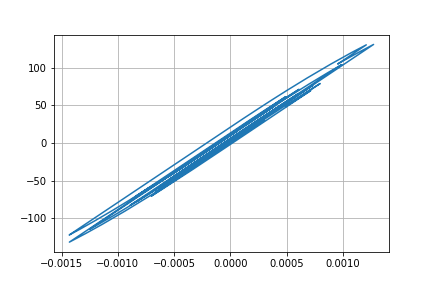

The file beside this chart, header and first rows:
Desplacment, Force
0.0, 0.0
7.399130225373479e-06, 0.7399
2.2907256110973767e-05, 2.291
3.474753046834992e-05, 3.475
3.587857375924717e-05, 3.588
2.6638146403602635e-05, 2.664
1.3262580577279462e-05, 1.326
3.6402150548152587e-06, 0.3638
1.8462950683692315e-06, 0.1844
6.809272506131814e-06, 0.6807
1.401001488327828e-05, 1.401
1.829378949917237e-05, 1.829
1.6831599216854946e-05, 1.683
1.1190251093310635e-05, 1.119
6.9746581769179154e-06, 0.6972
8.8044181885008e-06, 0.8802
1.69114576305607e-05, 1.691
2.7430059191169978e-05, 2.743
3.525340100739091e-05, 3.525
3.6601367940369515e-05, 3.66
2.9653679495125377e-05, 2.965
1.706335219210529e-05, 1.706
4.261840384486553e-06, 0.4257
-4.057641741867216e-06, -0.4062
-7.31402409715899e-06, -0.7318
-7.620407421150515e-06, -0.7625
-5.946357592793228e-06, -0.5951
-3.253162294185552e-06, -0.3258
4.3031693734897954e-07, 0.04259
4.454697731458599e-06, 0.445
6.573065956819887e-06, 0.6569
5.411784998515547e-06, 0.5407
2.2052925555597466e-06, 0.2201
-1.4085749071736296e-06, -0.1413
-5.675047919539828e-06, -0.568
-1.1736211205460999e-05, -1.174
-2.2022726687984655e-05, -2.203
-3.642376269615016e-05, -3.643
-5.138607949143054e-05, -5.138
-6.221079464055024e-05, -6.22
-6.480112593556352e-05, -6.479
-5.951536512577994e-05, -5.951
-5.06942076045711e-05, -5.069
-4.3066002929457584e-05, -4.306
-3.5371082800876626e-05, -3.536
-2.5639218892096966e-05, -2.563
-1.4057068041120665e-05, -1.405
-4.393919662662898e-06, -0.4386
-6.607882841642428e-06, -0.66
-2.4900116918453365e-05, -2.489
-5.392583665897664e-05, -5.391
-8.175167505005078e-05, -8.172
-9.601790440165262e-05, -9.597
-9.309436818596723e-05, -9.305
-8.167390592785059e-05, -8.163
-7.402362545396793e-05, -7.398
-7.651480715302778e-05, -7.647
-8.764043106898134e-05, -8.758
-0.0001001, -10
-0.0001048, -10.47
... 2,941 more rows
